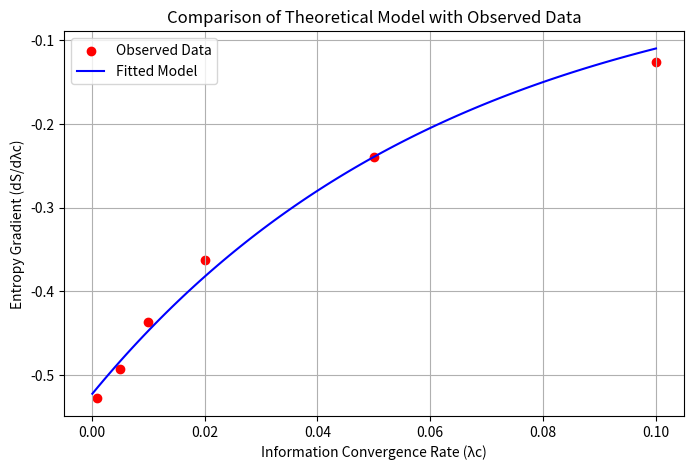

Recreate this plot in Python.
# Fitting_theEntropy_GradientModel with Information Convergence Rate

# Required Libraries
import numpy as np
import matplotlib.pyplot as plt
import pandas as pd
from scipy.optimize import curve_fit

# Existing data (λc vs. dS/dλc)
lambda_c_fit_values = np.array([0.001, 0.005, 0.01, 0.02, 0.05, 0.1])  # Information convergence rate (λc)
dS_dlambda_c_values = np.array([-0.527718, -0.492488, -0.435971, -0.362055, -0.239899, -0.126113])  # Observed entropy gradient

# Define the theoretical entropy gradient model
def theoretical_entropy_grad(lambda_c, S0, alpha):
    """
    Computes the theoretical entropy gradient as a function of the information convergence rate (λc).

    Parameters:
    - lambda_c: Information convergence rate (array)
    - S0: Initial entropy parameter
    - alpha: Decay parameter controlling the rate of entropy change

    Returns:
    - Modeled entropy gradient (dS/dλc)
    """
    return -S0 / ((1 + lambda_c) ** 2) * np.exp(-alpha * lambda_c)

# Initial guess for fitting parameters
initial_guess = [max(abs(dS_dlambda_c_values)), 0.1]  # S0, α (scaling and decay parameters)

# Perform curve fitting
params_theory, _ = curve_fit(theoretical_entropy_grad, lambda_c_fit_values, dS_dlambda_c_values, p0=initial_guess)

# Extract fitted parameters
S0_fit, alpha_fit = params_theory

# Print the fitted parameters
print(f"\nFitted Parameters:")
print(f"S₀ = {S0_fit:.5f}")  # Fitted initial entropy parameter
print(f"α  = {alpha_fit:.5f}")  # Fitted decay parameter

# Generate a wider range of λc values for theoretical model plotting
lambda_c_range = np.linspace(0.0001, 0.1, 100)
grad_fit = theoretical_entropy_grad(lambda_c_range, S0_fit, alpha_fit)

# 📊 Plot the observed data vs. theoretical fit
plt.figure(figsize=(8, 5))

# Scatter plot for observed data
plt.scatter(lambda_c_fit_values, dS_dlambda_c_values, color='red', label="Observed Data")

# Plot for fitted model
plt.plot(lambda_c_range, grad_fit, 'b-', label="Fitted Model")

# Configure plot labels and title
plt.xlabel("Information Convergence Rate (λc)")
plt.ylabel("Entropy Gradient (dS/dλc)")
plt.title("Comparison of Theoretical Model with Observed Data")

# Add legend and grid for better visualization
plt.legend()
plt.grid()

# Show the plot
plt.show()

# 📜 Create a DataFrame to compare observed vs. fitted values
df_fit_results = pd.DataFrame({
    "λc": lambda_c_fit_values,
    "Observed dS/dλc": dS_dlambda_c_values,
    "Fitted dS/dλc": theoretical_entropy_grad(lambda_c_fit_values, S0_fit, alpha_fit)
})

# Display the comparison of observed and fitted values
print("\nComparison of Observed and Fitted dS/dλc Values:")
print(df_fit_results)
